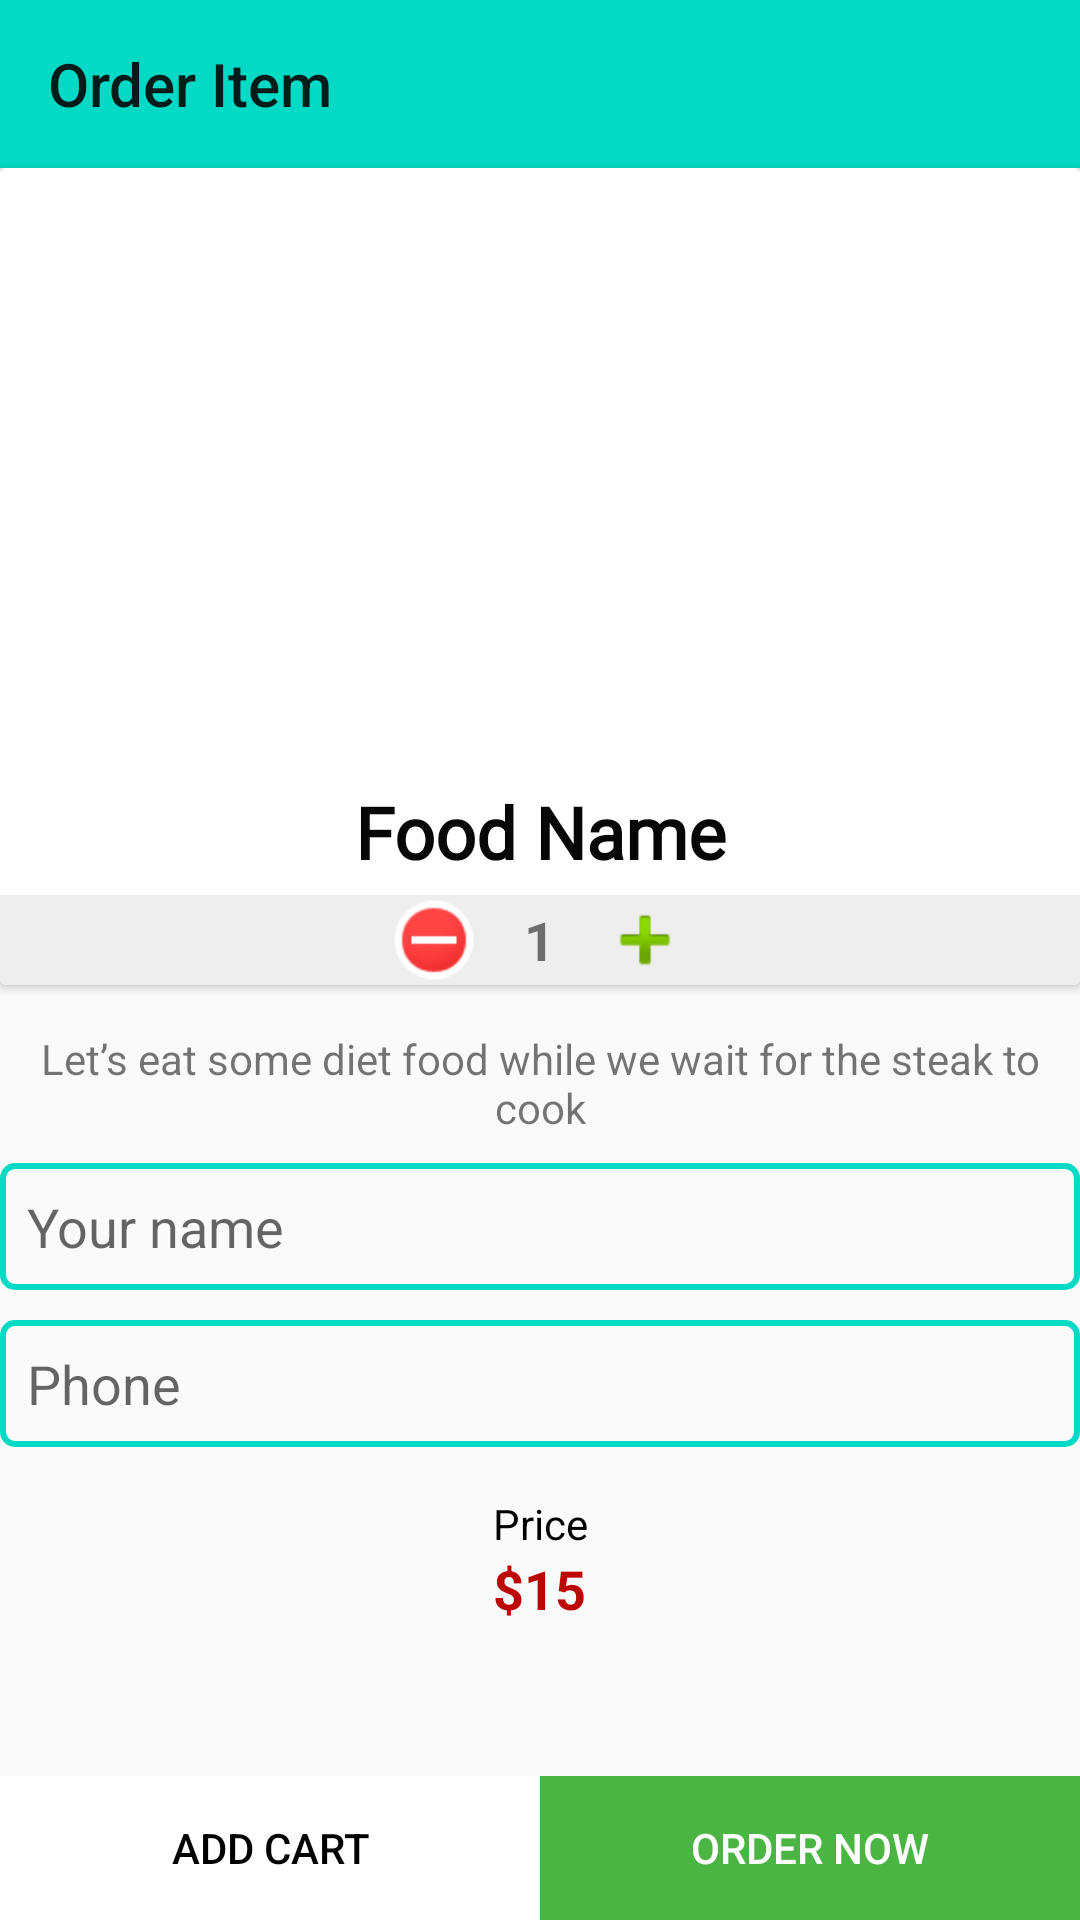

Here is an Android app screen rendered from its layout file. Give the layout XML and the strings, colors and styles it references.
<!-- AndroidManifest.xml: application theme Theme.HomeActivity -->
<!-- res/layout/activity_detail.xml -->
<?xml version="1.0" encoding="utf-8"?>
<androidx.constraintlayout.widget.ConstraintLayout xmlns:android="http://schemas.android.com/apk/res/android"
    xmlns:app="http://schemas.android.com/apk/res-auto"
    xmlns:tools="http://schemas.android.com/tools"
    android:layout_width="match_parent"
    android:layout_height="match_parent"
    android:orientation="vertical"
    tools:context=".DetailActivity">

    <androidx.appcompat.widget.Toolbar
        app:title="Order Item"
        android:id="@+id/detailActivityToolbar"
        android:layout_width="match_parent"
        android:layout_height="wrap_content"
        android:background="@color/teal_200"
        android:minHeight="?attr/actionBarSize"
        android:theme="?attr/actionBarTheme"
        app:layout_constraintEnd_toEndOf="parent"
        app:layout_constraintStart_toStartOf="parent"
        app:layout_constraintTop_toTopOf="parent" />

    <androidx.cardview.widget.CardView
        android:id="@+id/cardView"
        android:layout_width="match_parent"
        android:layout_height="wrap_content"
        app:layout_constraintEnd_toEndOf="parent"
        app:layout_constraintStart_toStartOf="parent"
        app:layout_constraintTop_toBottomOf="@+id/detailActivityToolbar"
        >

        <LinearLayout
            android:layout_width="match_parent"
            android:layout_height="match_parent"
            android:orientation="vertical">

            <ImageView
                android:id="@+id/detailimage"
                android:layout_width="match_parent"
                android:layout_height="200dp"
                android:scaleType="centerCrop"
                app:srcCompat="@drawable/tyu" />

            <TextView
                android:id="@+id/nameLbl"
                android:layout_width="match_parent"
                android:layout_height="wrap_content"
                android:fontFamily="@font/allerta"
                android:gravity="center"
                android:padding="5dp"
                android:text="Food Name"
                android:textColor="#070707"
                android:textSize="24sp"
                android:textStyle="bold" />

            <LinearLayout
                android:layout_width="match_parent"
                android:layout_height="30dp"
                android:background="#EFEEEE"
                android:gravity="center"
                android:orientation="horizontal">

                <ImageView
                    android:id="@+id/decrementItemCount"
                    android:layout_width="30dp"
                    android:layout_height="match_parent"
                    android:filterTouchesWhenObscured="true"
                    app:srcCompat="@android:drawable/presence_busy" />

                <TextView
                    android:id="@+id/itemQuantity"
                    android:layout_width="wrap_content"
                    android:layout_height="wrap_content"
                    android:layout_marginLeft="15dp"
                    android:layout_marginRight="15dp"
                    android:text="1"
                    android:textSize="18sp"
                    android:textStyle="bold" />

                <ImageView
                    android:id="@+id/incrementItemCount"
                    android:layout_width="30dp"
                    android:layout_height="wrap_content"
                    app:srcCompat="@android:drawable/ic_input_add" />

            </LinearLayout>
        </LinearLayout>
    </androidx.cardview.widget.CardView>

    <LinearLayout
        android:id="@+id/linearLayout2"
        android:layout_width="match_parent"
        android:layout_height="wrap_content"
        android:orientation="vertical"
        app:layout_constraintTop_toBottomOf="@+id/cardView"
        app:layout_constraintEnd_toEndOf="parent"
        app:layout_constraintStart_toStartOf="parent"
        >

        <TextView
            android:id="@+id/detailDescription"
            android:layout_width="match_parent"
            android:layout_height="wrap_content"
            android:layout_marginTop="15dp"
            android:layout_marginBottom="9dp"
            android:gravity="center"
            android:text="@string/descriptionFood" />

        <EditText
            android:id="@+id/nameBox"
            android:layout_width="match_parent"
            android:layout_height="wrap_content"
            android:layout_marginBottom="10dp"
            android:background="@drawable/edittext_background"
            android:ems="10"
            android:hint="Your name"
            android:inputType="textPersonName"
            android:padding="9dp" />

        <EditText
            android:id="@+id/phoneBox"
            android:layout_width="match_parent"
            android:layout_height="wrap_content"
            android:layout_marginBottom="10dp"
            android:background="@drawable/edittext_background"
            android:ems="10"
            android:hint="Phone"
            android:inputType="phone"
            android:padding="9dp" />

        <TextView
            android:id="@+id/textView8"
            android:layout_width="match_parent"
            android:layout_height="wrap_content"
            android:layout_marginTop="6dp"
            android:gravity="center"
            android:text="Price"
            android:textColor="#000000" />

        <LinearLayout
            android:layout_width="match_parent"
            android:layout_height="wrap_content"
            android:gravity="center"
            android:orientation="horizontal">

            <TextView
                android:id="@+id/textView9"
                android:layout_width="wrap_content"
                android:layout_height="wrap_content"
                android:text="$"
                android:textColor="#BC0606"
                android:textSize="18sp"
                android:textStyle="bold" />

            <TextView
                android:id="@+id/priceLbl"
                android:layout_width="wrap_content"
                android:layout_height="wrap_content"
                android:text="15"
                android:textColor="#BC0606"
                android:textSize="18sp"
                android:textStyle="bold" />

        </LinearLayout>
    </LinearLayout>



    <LinearLayout
        android:id="@+id/addNOrderLayout"
        android:layout_width="match_parent"
        android:layout_height="wrap_content"
        android:orientation="horizontal"
        android:weightSum="2"
        app:layout_constraintBottom_toBottomOf="parent"
        app:layout_constraintEnd_toEndOf="parent"
        app:layout_constraintStart_toStartOf="parent">

            <Button
                android:id="@+id/addToCardBtn"
                android:layout_width="150dp"
                android:layout_height="match_parent"
                android:layout_weight="1"
                android:background="@color/white"
                android:text="Add Cart"
                android:textColor="@color/black"
                app:layout_constraintVertical_bias="0.0" />

            <Button
                android:id="@+id/orderNowBtn"
                android:layout_width="150dp"
                android:layout_height="match_parent"
                android:layout_weight="1"
                android:background="#4BB543"
                android:text="Order Now"
                android:textColor="@color/white"
                app:layout_constraintVertical_bias="0.0" />
    </LinearLayout>

    <LinearLayout
        android:id="@+id/updateBtnLayout"
        android:layout_width="match_parent"
        android:layout_height="wrap_content"
        android:orientation="horizontal"
        android:weightSum="2"
        app:layout_constraintBottom_toBottomOf="parent"
        app:layout_constraintEnd_toEndOf="parent"
        android:visibility="gone"
        app:layout_constraintStart_toStartOf="parent">

        <Button
            android:id="@+id/updateItemBtn"
            android:layout_width="150dp"
            android:layout_height="match_parent"
            android:layout_weight="2"
            android:background="#4BB543"
            android:text="Update Item"
            android:textColor="@color/white"
            app:layout_constraintVertical_bias="0.0" />
    </LinearLayout>


</androidx.constraintlayout.widget.ConstraintLayout>
<!-- resources referenced by this layout -->
<resources>
  <color name="black">#FF000000</color>
  <color name="teal_200">#FF03DAC5</color>
  <color name="white">#FFFFFFFF</color>
  <!-- drawable edittext_background (drawable) -->
  <?xml version="1.0" encoding="utf-8"?>
  <shape xmlns:android="http://schemas.android.com/apk/res/android">
      <stroke
          android:color="@color/teal_200"
          android:width="2dp"
          />
      <corners
          android:radius="4dp"
          />
  </shape>
  <string name="descriptionFood">Let’s eat some diet food while we wait for the steak to cook</string>
  <style name="Theme.HomeActivity" parent="@style/Theme.AppCompat.Light.NoActionBar">
          
          <item name="colorPrimary">@color/purple_500</item>
          <item name="colorPrimaryVariant">@color/purple_700</item>
          <item name="colorOnPrimary">@color/white</item>
          
          <item name="colorSecondary">@color/teal_200</item>
          <item name="colorSecondaryVariant">@color/teal_700</item>
          <item name="colorOnSecondary">@color/black</item>
  
          
  
          
      </style>
  <color name="purple_500">#FF6200EE</color>
  <color name="purple_700">#FF3700B3</color>
  <color name="teal_700">#FF018786</color>
</resources>
